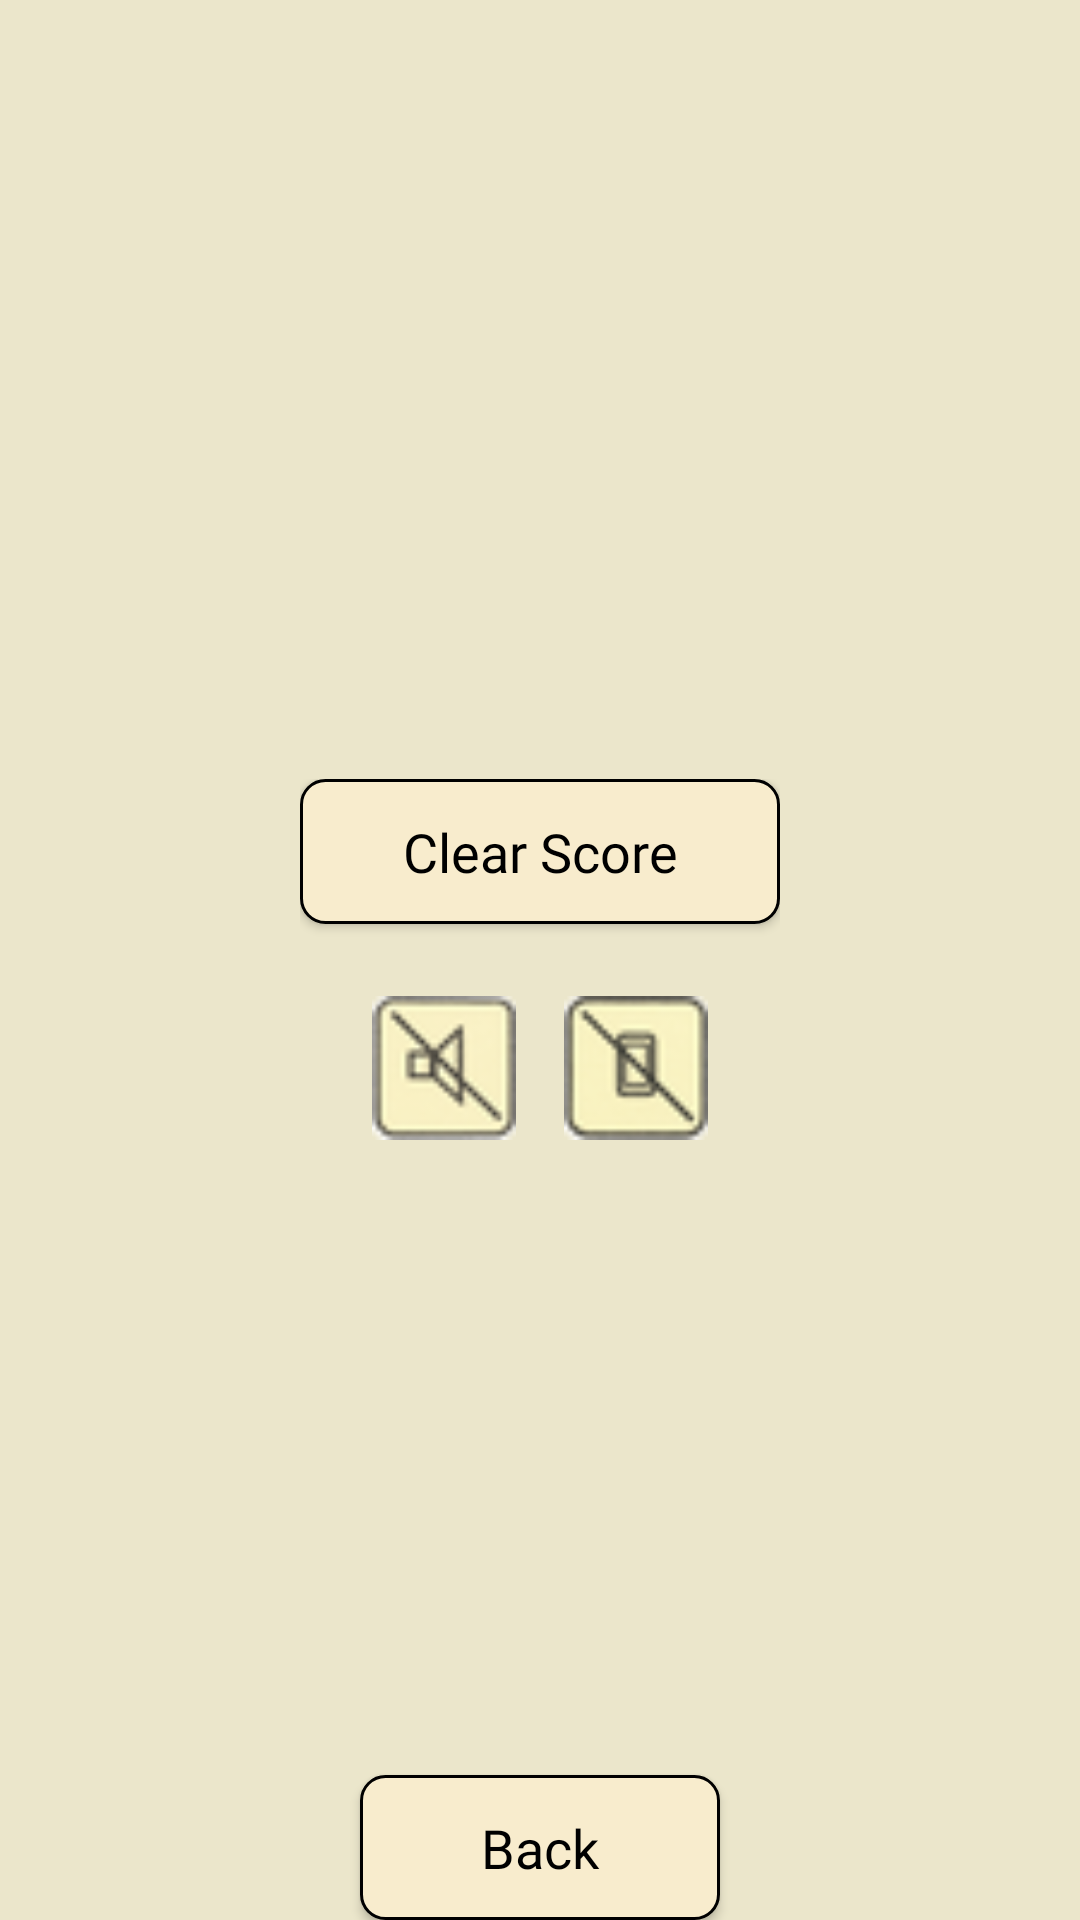

Android layout source for this screen:
<!-- AndroidManifest.xml: application theme AppTheme -->
<!-- res/layout/activity_option.xml -->
<RelativeLayout xmlns:android="http://schemas.android.com/apk/res/android"
    xmlns:tools="http://schemas.android.com/tools" android:layout_width="match_parent"
    android:layout_height="match_parent" android:paddingLeft="@dimen/activity_horizontal_margin"
    android:paddingRight="@dimen/activity_horizontal_margin"
    android:paddingTop="@dimen/activity_vertical_margin"
    android:paddingBottom="@dimen/activity_vertical_margin"
    tools:context="cn.com.example.wendi.rollingball.OptionFragment"
    android:background="#ffebe6cb">

    <TextView
        android:layout_width="wrap_content"
        android:layout_height="wrap_content"
        android:textAppearance="?android:attr/textAppearanceLarge"
        android:id="@+id/high_S"
        android:layout_alignParentEnd="true"
        android:layout_alignParentTop="true"
        android:layout_alignParentRight="true" />

    <LinearLayout
        android:layout_width="wrap_content"
        android:layout_height="wrap_content"
        android:orientation="vertical"
        android:layout_centerVertical="true"
        android:layout_centerHorizontal="true"
        android:gravity="center">

        <Button
            android:id="@+id/del"
            style="@style/GameButton.Option"
            android:layout_width="wrap_content"
            android:layout_height="wrap_content"
            android:layout_marginBottom="24dp"
            android:text="@string/clear_score" />

        <LinearLayout
            android:layout_width="wrap_content"
            android:layout_height="wrap_content"
            android:orientation="horizontal"
            android:gravity="center">

            <ImageButton
                android:layout_width="48dp"
                android:layout_height="48dp"
                android:id="@+id/sound_btn"
                android:src="@drawable/icon_sound_off"
                android:background="?android:attr/selectableItemBackgroundBorderless"
                android:scaleType="fitCenter"
                android:layout_marginEnd="16dp"
                android:contentDescription="@string/sound" />

            <ImageButton
                android:layout_width="48dp"
                android:layout_height="48dp"
                android:id="@+id/vibration_btn"
                android:src="@drawable/icon_vibration_off"
                android:background="?android:attr/selectableItemBackgroundBorderless"
                android:scaleType="fitCenter"
                android:contentDescription="@string/vibration" />
        </LinearLayout>
    </LinearLayout>

    <Button
        android:id="@+id/bck"
        style="@style/GameButton.Back"
        android:layout_width="wrap_content"
        android:layout_height="wrap_content"
        android:layout_alignParentBottom="true"
        android:layout_centerHorizontal="true"
        android:text="@string/back" />
</RelativeLayout>
<!-- resources referenced by this layout -->
<resources>
  <!-- drawable icon_sound_off: png bitmap (drawable, 2492 bytes) -->
  <!-- drawable icon_vibration_off: png bitmap (drawable, 2518 bytes) -->
  <string name="back">Back</string>
  <string name="clear_score">Clear Score</string>
  <string name="sound">Sound</string>
  <string name="vibration">Vibration</string>
  <style name="GameButton.Back">
          <item name="android:textSize">18sp</item>
          <item name="android:minWidth">120dp</item>
      </style>
  <style name="GameButton.Option">
          <item name="android:textSize">18sp</item>
          <item name="android:minWidth">160dp</item>
      </style>
  <style name="AppTheme" parent="Theme.AppCompat.Light.NoActionBar">
          <item name="android:windowFullscreen">true</item>
          <item name="android:fontFamily">@font/chalkduster</item>
          <item name="fontFamily">@font/chalkduster</item>
          <item name="android:textViewStyle">@style/GameTextView</item>
      </style>
  <style name="GameTextView" parent="android:Widget.TextView">
          <item name="android:fontFamily">@font/chalkduster</item>
          <item name="fontFamily">@font/chalkduster</item>
      </style>
</resources>
